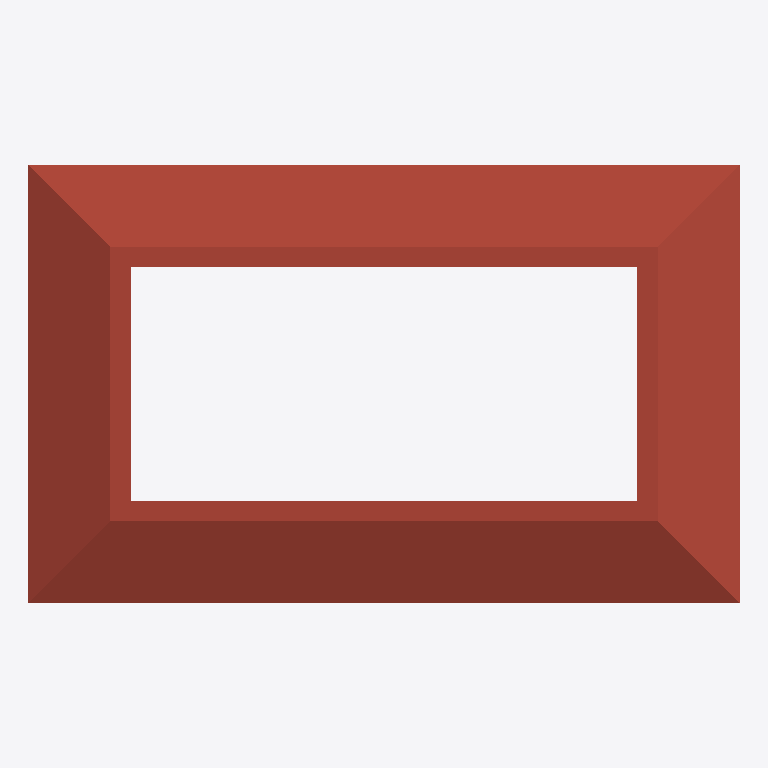
Plan cut of the same IFC building model at storey 'L2' (level 3.60 m, cut at 5.00 m), seen from above with north up, elements coloured by IFC class (only those large enough to see are counted): 1 roof (red-brown). Cut surfaces are drawn darker.
Extent 13.0 m × 8.0 m × 7.2 m (x, y, z). Storeys (2): L1 at 0.00 m; L2 at 3.60 m. Elements (6): 4 IfcWall, 1 IfcRoof, 1 IfcSlab.

HEADER;
FILE_DESCRIPTION(('ViewDefinition [CoordinationView]','RevitIdentifiers [ContentGUID: ef3acf13-96e5-40cd-928c-e682a59cc535, VersionGUID: d82ced75-b1c6-407d-ba9a-2df4c28ff05c, NumberOfSaves: 0]','CoordinateReference [CoordinateBase: Shared Coordinates, ProjectSite: Default Site]'),'2;1');
FILE_NAME('smallhouse.ifc','2026-03-03T11:02:26+01:00',(''),(''),'ODA SDAI 24.12','Autodesk Revit 25.4.10.45 (ENU) - IFC 25.4.10.45','');
FILE_SCHEMA(('IFC4X3'));
ENDSEC;
DATA;
#29=IFCPROJECT('3lEiyJbkL0pPACve9QOph5',#18,'Project Number',$,$,'Project Name','Project Status',(#22,#27),#723);
#44=IFCSITE('3lEiyJbkL0pPACve9QOph7',#18,'Default',$,$,#43,$,$,.ELEMENT.,(42,21,31,401672),(-71,-3,-24,-345703),0.0,$,$);
#34=IFCBUILDING('3lEiyJbkL0pPACve9QOph4',#18,'Building Name',$,$,#32,$,'Building Name',.ELEMENT.,$,$,#33);
#37=IFCBUILDINGSTOREY('2JF4e6axWHqu3u0C1FZlmi',#18,'L1',$,'Level:8mm Head',#36,$,'L1',.ELEMENT.,0.0);
#41=IFCBUILDINGSTOREY('1ZGO8hrFCHqw0v0026FpFv',#18,'L2',$,'Level:8mm Head',#40,$,'L2',.ELEMENT.,3.6);
#521=IFCROOF('3OBErriSP0VRgQBVJ2bg9P',#18,'Basic Roof:Generic - 225mm:1659397',$,'Basic Roof:Generic - 225mm',#433,$,'1659397',.NOTDEFINED.);
ENDSEC;
